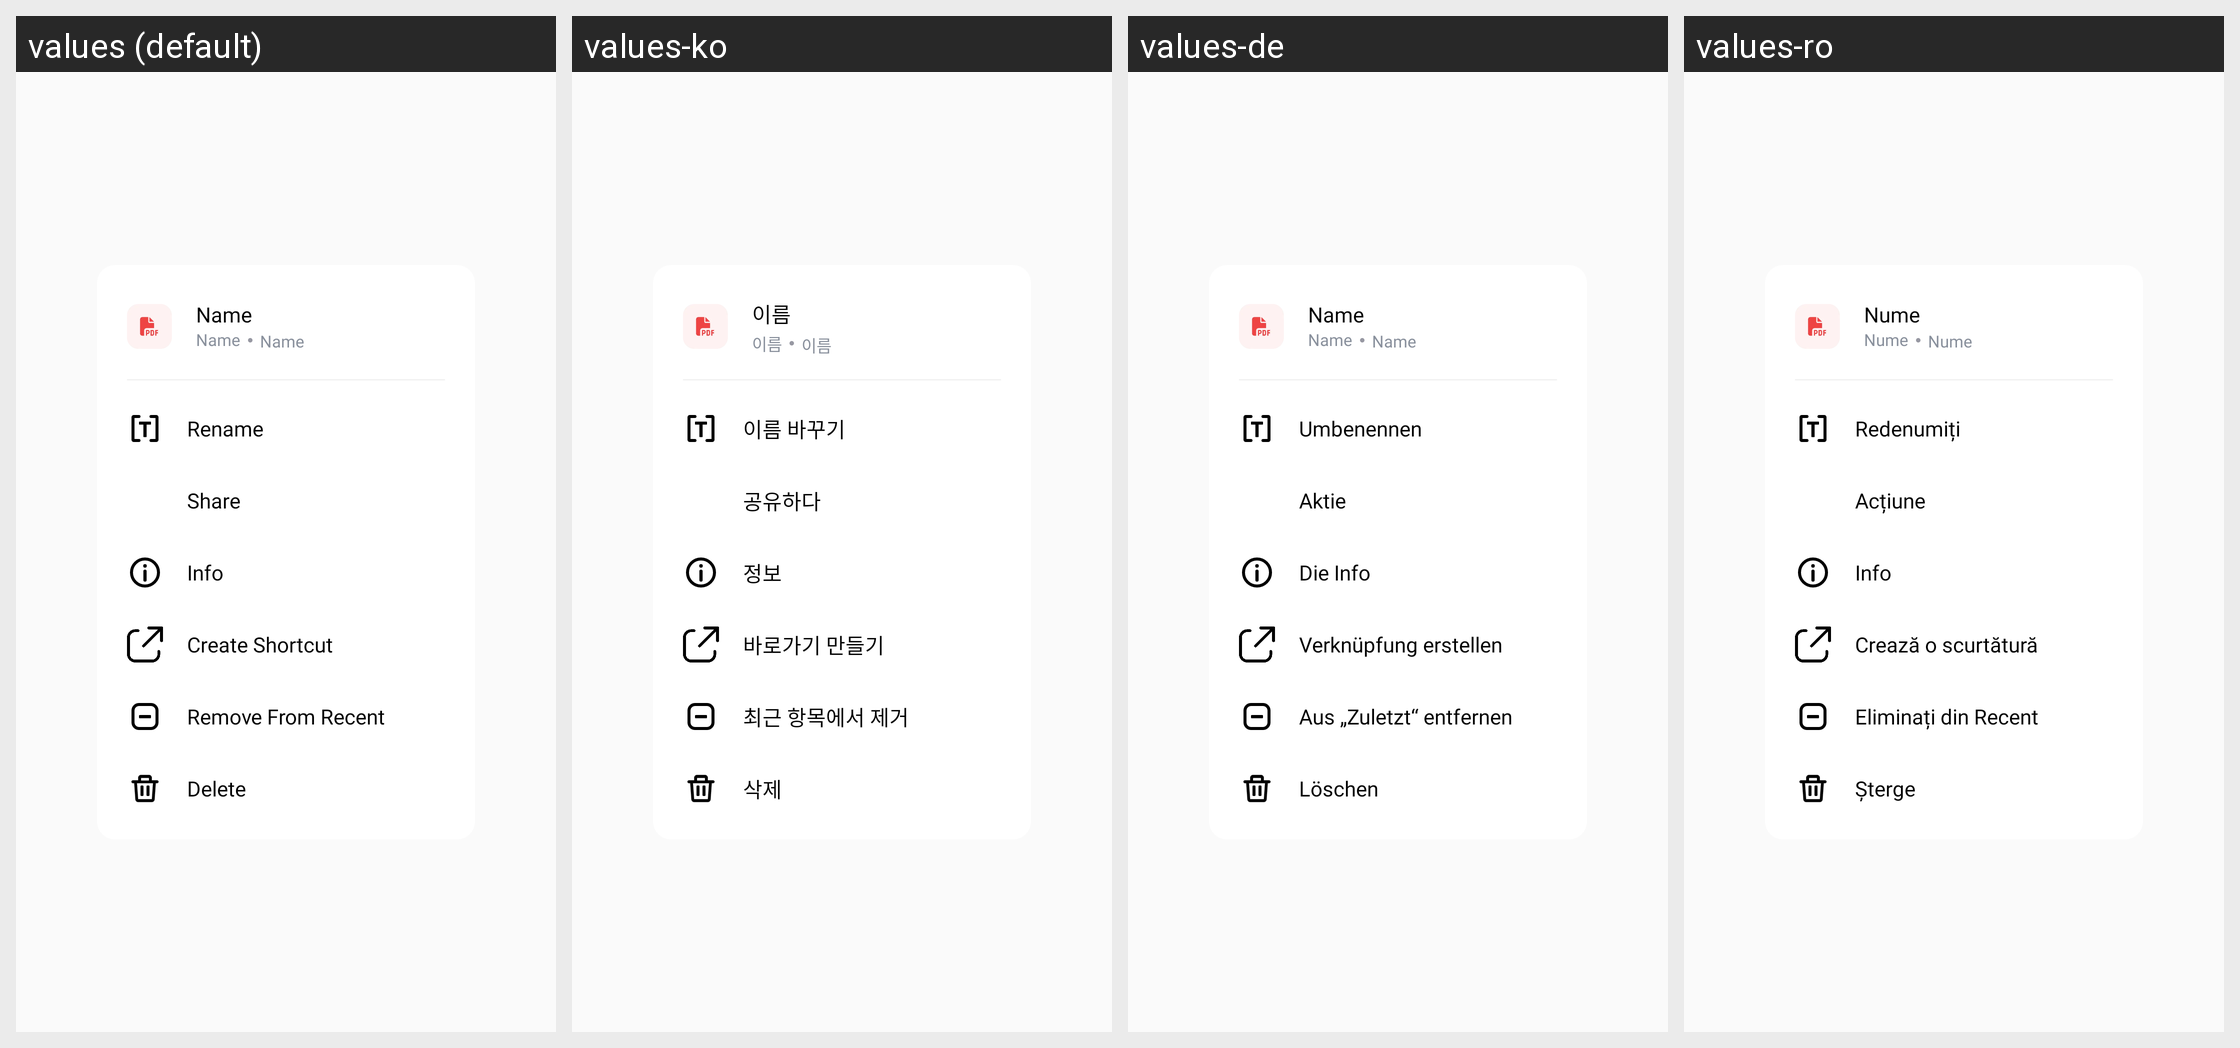

Here is an Android app screen in its default locale and in the app's own translations. Write out the translated-string differences for the strings that appear on this screen.
Android screen res/layout/dialog_more.xml rendered under 4 locales, left to right: values (default), values-ko, values-de, values-ro. Device: Nexus 5 (rendered at 1080×1920; each locale shown at half size, 540×960, under a caption strip naming it); theme AppTheme.
Other locales in the repository, not shown: values-ar, values-cs, values-es, values-hi, values-in, values-it, values-ja, values-pl, values-pt, values-ru, values-sv, values-th, values-vi.
Strings drawn on this screen, with the default value and each locale's value (text and hints the layout hard-codes, and strings that could not be matched under every locale, appear in the picture but are not listed):

info_name
  values: Name
  values-ko: 이름
  values-de: Name
  values-ro: Nume

action_rename
  values: Rename
  values-ko: 이름 바꾸기
  values-de: Umbenennen
  values-ro: Redenumiți

action_share
  values: Share
  values-ko: 공유하다
  values-de: Aktie
  values-ro: Acțiune

info_label
  values: Info
  values-ko: 정보
  values-de: Die Info
  values-ro: Info

create_shortcut
  values: Create Shortcut
  values-ko: 바로가기 만들기
  values-de: Verknüpfung erstellen
  values-ro: Crează o scurtătură

action_remove_from_recent
  values: Remove From Recent
  values-ko: 최근 항목에서 제거
  values-de: Aus „Zuletzt“ entfernen
  values-ro: Eliminați din Recent

action_delete
  values: Delete
  values-ko: 삭제
  values-de: Löschen
  values-ro: Șterge
